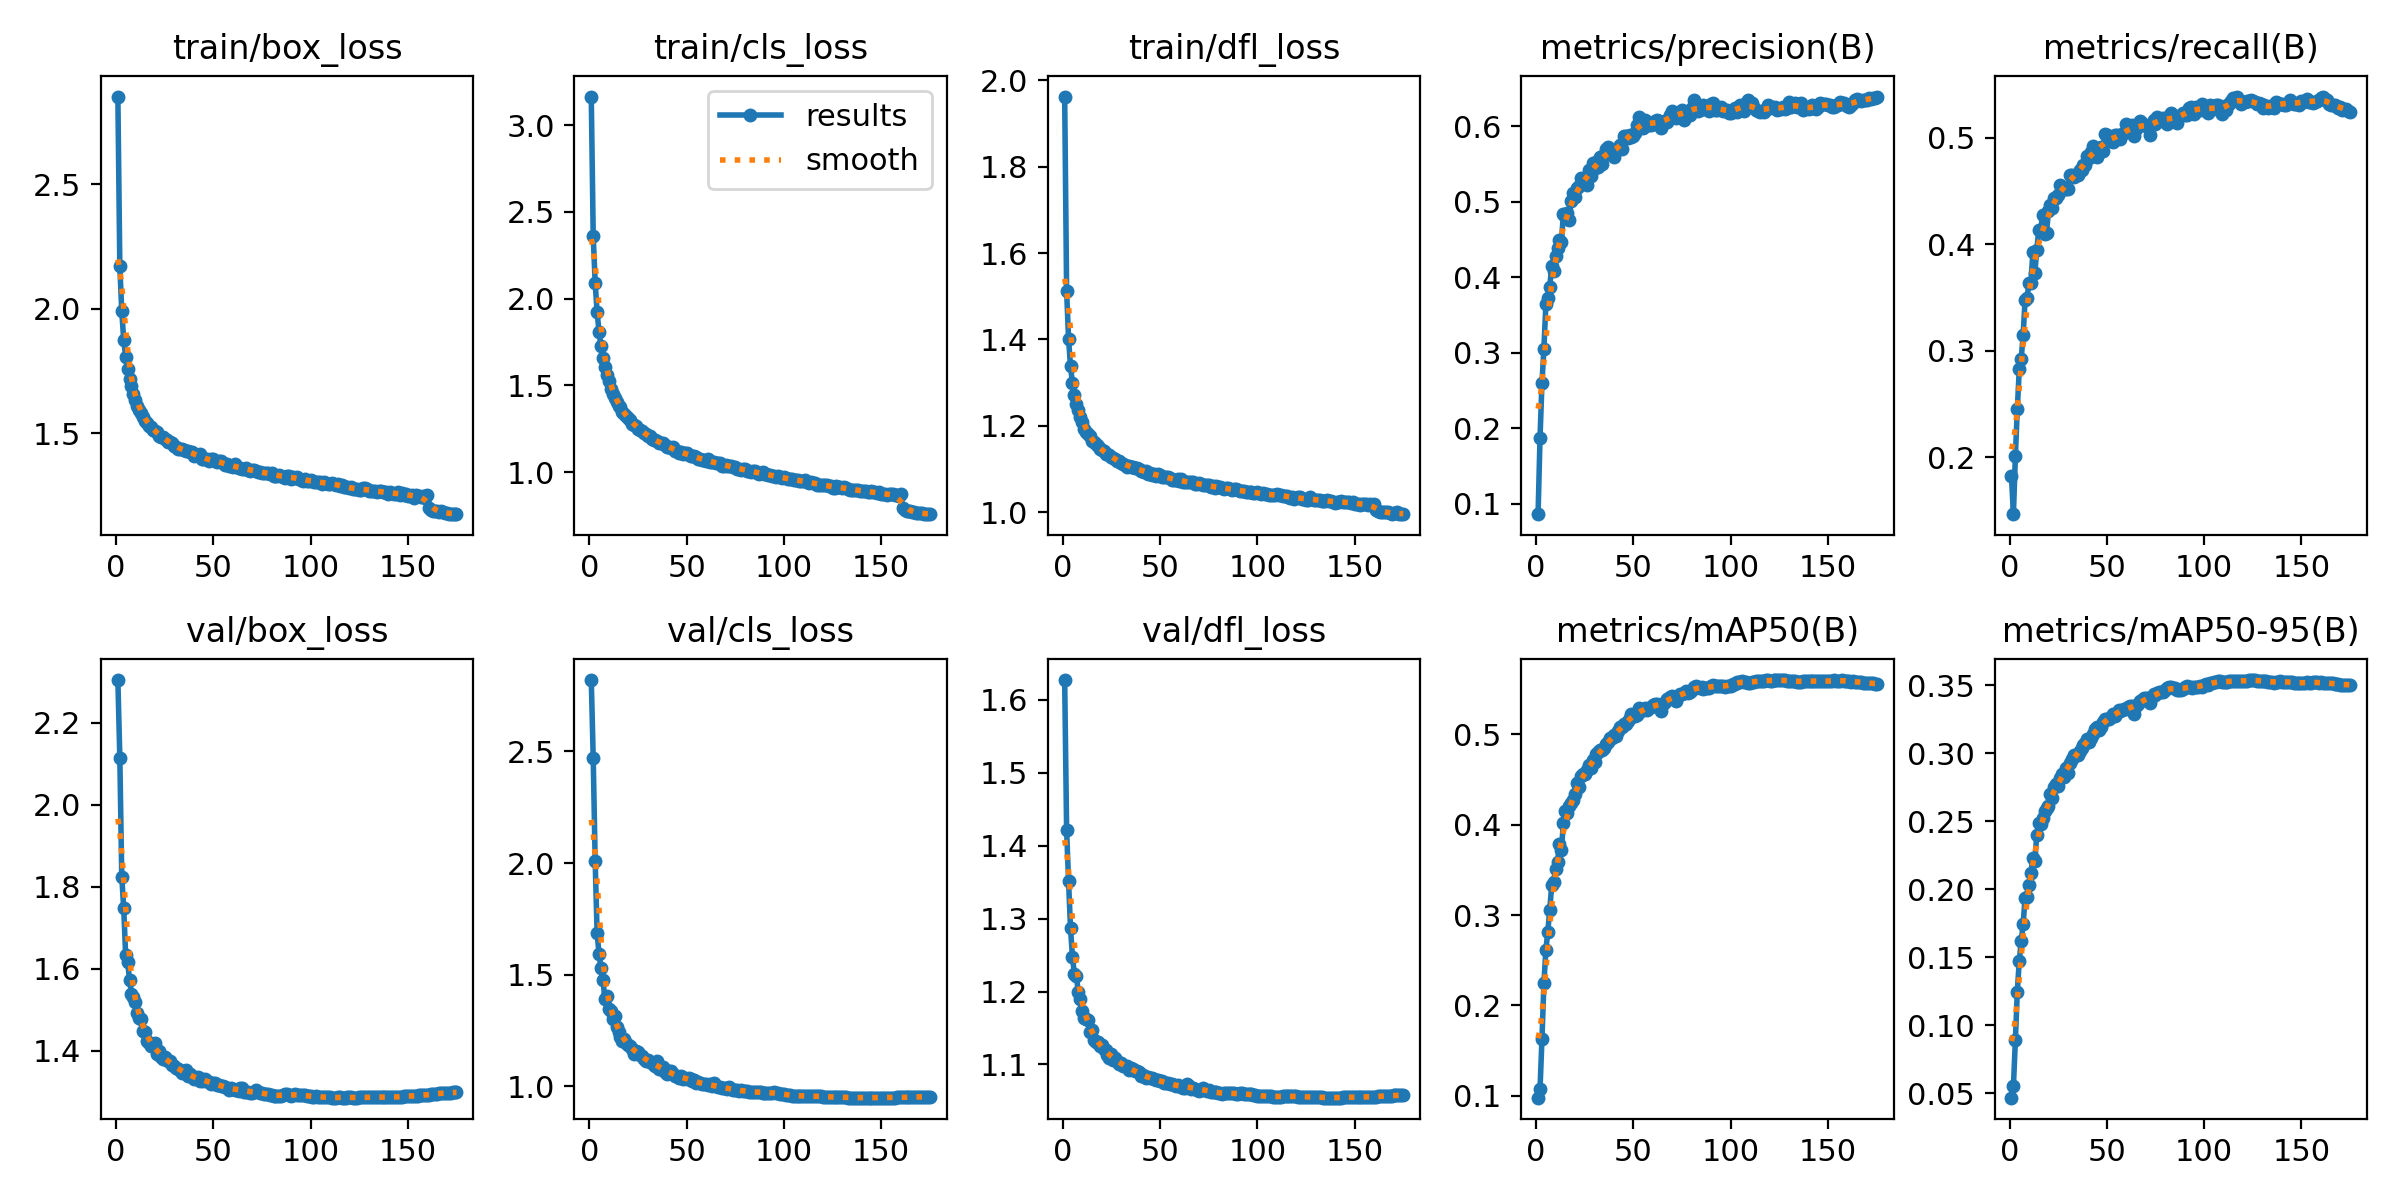

The file beside this chart, header and first rows:
epoch, time, train/box_loss, train/cls_loss, train/dfl_loss, metrics/precision(B), metrics/recall(B), metrics/mAP50(B), metrics/mAP50-95(B), val/box_loss, val/cls_loss, val/dfl_loss, lr/pg0, lr/pg1, lr/pg2
1, 401.6, 2.851, 3.166, 1.962, 0.08627, 0.1822, 0.0977, 0.04657, 2.304, 2.82, 1.627, 0.08021, 0.0001999, 0.0001999
2, 788.4, 2.17, 2.361, 1.512, 0.1872, 0.1466, 0.1071, 0.055, 2.115, 2.469, 1.421, 0.06041, 0.0003999, 0.0003999
3, 1178, 1.991, 2.093, 1.401, 0.2601, 0.2008, 0.1629, 0.08871, 1.825, 2.009, 1.351, 0.04061, 0.0005997, 0.0005997
4, 1572, 1.875, 1.921, 1.337, 0.3055, 0.2453, 0.2242, 0.1246, 1.747, 1.685, 1.287, 0.02081, 0.0007995, 0.0007995
5, 1966, 1.808, 1.809, 1.299, 0.364, 0.2826, 0.2612, 0.1471, 1.633, 1.592, 1.247, 0.001011, 0.000999, 0.000999
6, 2356, 1.758, 1.727, 1.272, 0.3731, 0.2923, 0.2816, 0.1617, 1.617, 1.529, 1.224, 0.0009986, 0.0009986, 0.0009986
7, 2750, 1.716, 1.656, 1.25, 0.3873, 0.3149, 0.306, 0.1743, 1.573, 1.476, 1.222, 0.000998, 0.000998, 0.000998
8, 3156, 1.688, 1.609, 1.236, 0.4148, 0.348, 0.3329, 0.1938, 1.538, 1.393, 1.199, 0.0009973, 0.0009973, 0.0009973
9, 3544, 1.656, 1.559, 1.221, 0.4082, 0.3499, 0.3364, 0.1943, 1.53, 1.406, 1.19, 0.0009965, 0.0009965, 0.0009965
10, 3930, 1.633, 1.528, 1.209, 0.4275, 0.3635, 0.3511, 0.2031, 1.518, 1.347, 1.173, 0.0009955, 0.0009955, 0.0009955
11, 4313, 1.608, 1.48, 1.192, 0.4391, 0.364, 0.3588, 0.2118, 1.492, 1.336, 1.164, 0.0009945, 0.0009945, 0.0009945
12, 4711, 1.592, 1.451, 1.184, 0.4489, 0.3926, 0.3784, 0.2226, 1.48, 1.302, 1.162, 0.0009933, 0.0009933, 0.0009933
13, 5094, 1.582, 1.43, 1.182, 0.4466, 0.373, 0.3715, 0.2204, 1.478, 1.314, 1.161, 0.000992, 0.000992, 0.000992
14, 5480, 1.567, 1.405, 1.175, 0.4839, 0.3945, 0.4024, 0.24, 1.449, 1.267, 1.144, 0.0009907, 0.0009907, 0.0009907
15, 5883, 1.551, 1.383, 1.164, 0.4812, 0.4133, 0.4156, 0.2483, 1.446, 1.241, 1.147, 0.0009892, 0.0009892, 0.0009892
16, 6275, 1.541, 1.374, 1.162, 0.4852, 0.4134, 0.4131, 0.2481, 1.425, 1.222, 1.134, 0.0009876, 0.0009876, 0.0009876
17, 6659, 1.53, 1.345, 1.157, 0.4759, 0.4275, 0.4204, 0.2521, 1.418, 1.202, 1.131, 0.0009859, 0.0009859, 0.0009859
18, 7050, 1.525, 1.335, 1.152, 0.5014, 0.4096, 0.4245, 0.2576, 1.412, 1.21, 1.131, 0.0009841, 0.0009841, 0.0009841
19, 7442, 1.514, 1.322, 1.145, 0.5117, 0.4103, 0.4269, 0.2596, 1.411, 1.194, 1.125, 0.0009821, 0.0009821, 0.0009821
20, 7841, 1.509, 1.315, 1.144, 0.5058, 0.4311, 0.4344, 0.2609, 1.418, 1.187, 1.126, 0.0009801, 0.0009801, 0.0009801
21, 8227, 1.506, 1.301, 1.142, 0.5175, 0.4367, 0.4463, 0.2698, 1.392, 1.181, 1.121, 0.000978, 0.000978, 0.000978
22, 8624, 1.487, 1.278, 1.135, 0.5208, 0.4337, 0.4421, 0.2672, 1.399, 1.169, 1.12, 0.0009757, 0.0009757, 0.0009757
23, 9014, 1.487, 1.269, 1.134, 0.5319, 0.4434, 0.4539, 0.2752, 1.384, 1.147, 1.113, 0.0009734, 0.0009734, 0.0009734
24, 9400, 1.486, 1.269, 1.132, 0.5245, 0.4439, 0.4561, 0.2771, 1.379, 1.156, 1.109, 0.000971, 0.000971, 0.000971
25, 9787, 1.476, 1.252, 1.127, 0.5274, 0.446, 0.4566, 0.2757, 1.386, 1.152, 1.114, 0.0009684, 0.0009684, 0.0009684
26, 10172, 1.474, 1.244, 1.126, 0.5221, 0.4554, 0.4603, 0.2815, 1.377, 1.14, 1.106, 0.0009657, 0.0009657, 0.0009657
27, 10558, 1.465, 1.24, 1.122, 0.5425, 0.4538, 0.4658, 0.2844, 1.374, 1.135, 1.109, 0.000963, 0.000963, 0.000963
28, 10950, 1.463, 1.228, 1.118, 0.5344, 0.4523, 0.4626, 0.2827, 1.374, 1.121, 1.105, 0.0009601, 0.0009601, 0.0009601
29, 11345, 1.46, 1.218, 1.118, 0.5509, 0.4518, 0.4715, 0.2893, 1.365, 1.115, 1.101, 0.0009572, 0.0009572, 0.0009572
30, 11730, 1.447, 1.206, 1.112, 0.5449, 0.4519, 0.4697, 0.2853, 1.363, 1.119, 1.102, 0.0009541, 0.0009541, 0.0009541
31, 12122, 1.444, 1.207, 1.112, 0.5527, 0.4649, 0.4778, 0.2927, 1.357, 1.11, 1.098, 0.000951, 0.000951, 0.000951
32, 12506, 1.438, 1.193, 1.109, 0.5462, 0.4648, 0.4808, 0.2955, 1.356, 1.105, 1.098, 0.0009477, 0.0009477, 0.0009477
33, 12906, 1.437, 1.186, 1.105, 0.5593, 0.4635, 0.483, 0.2985, 1.352, 1.094, 1.098, 0.0009443, 0.0009443, 0.0009443
34, 13292, 1.435, 1.184, 1.107, 0.5494, 0.4651, 0.4823, 0.2984, 1.345, 1.091, 1.093, 0.0009409, 0.0009409, 0.0009409
35, 13686, 1.433, 1.179, 1.105, 0.562, 0.465, 0.4848, 0.2986, 1.349, 1.112, 1.096, 0.0009373, 0.0009373, 0.0009373
36, 14072, 1.429, 1.169, 1.105, 0.5694, 0.4697, 0.4889, 0.3012, 1.352, 1.079, 1.093, 0.0009337, 0.0009337, 0.0009337
37, 14470, 1.427, 1.169, 1.102, 0.573, 0.4696, 0.4912, 0.3039, 1.338, 1.078, 1.091, 0.0009299, 0.0009299, 0.0009299
38, 14865, 1.425, 1.165, 1.102, 0.5656, 0.4748, 0.4964, 0.3063, 1.342, 1.088, 1.091, 0.0009261, 0.0009261, 0.0009261
39, 15256, 1.423, 1.155, 1.099, 0.5638, 0.4745, 0.4956, 0.3077, 1.338, 1.066, 1.089, 0.0009222, 0.0009222, 0.0009222
40, 15643, 1.41, 1.144, 1.095, 0.5595, 0.4824, 0.4998, 0.3103, 1.331, 1.055, 1.085, 0.0009182, 0.0009182, 0.0009182
41, 16030, 1.414, 1.147, 1.096, 0.569, 0.4809, 0.4987, 0.3079, 1.334, 1.067, 1.085, 0.0009141, 0.0009141, 0.0009141
42, 16434, 1.411, 1.137, 1.093, 0.5717, 0.4863, 0.5034, 0.3112, 1.336, 1.068, 1.084, 0.0009099, 0.0009099, 0.0009099
43, 16828, 1.416, 1.143, 1.095, 0.5747, 0.4925, 0.5077, 0.3142, 1.326, 1.057, 1.082, 0.0009056, 0.0009056, 0.0009056
44, 17214, 1.398, 1.123, 1.088, 0.5693, 0.4882, 0.5077, 0.3174, 1.33, 1.047, 1.083, 0.0009012, 0.0009012, 0.0009012
45, 17607, 1.398, 1.123, 1.091, 0.5867, 0.4823, 0.5116, 0.3191, 1.327, 1.045, 1.081, 0.0008967, 0.0008967, 0.0008967
46, 17994, 1.395, 1.112, 1.087, 0.5865, 0.4894, 0.511, 0.3169, 1.33, 1.039, 1.081, 0.0008922, 0.0008922, 0.0008922
47, 18381, 1.397, 1.115, 1.088, 0.5838, 0.4912, 0.5146, 0.3191, 1.326, 1.047, 1.08, 0.0008875, 0.0008875, 0.0008875
48, 18767, 1.389, 1.107, 1.084, 0.5879, 0.4872, 0.5177, 0.3228, 1.322, 1.035, 1.078, 0.0008828, 0.0008828, 0.0008828
49, 19155, 1.395, 1.113, 1.088, 0.5858, 0.5034, 0.5222, 0.3248, 1.318, 1.037, 1.078, 0.000878, 0.000878, 0.000878
50, 19548, 1.395, 1.108, 1.085, 0.5871, 0.503, 0.5209, 0.3251, 1.321, 1.033, 1.077, 0.0008732, 0.0008732, 0.0008732
51, 19937, 1.388, 1.102, 1.081, 0.5909, 0.5007, 0.5207, 0.3248, 1.32, 1.036, 1.077, 0.0008682, 0.0008682, 0.0008682
52, 20335, 1.384, 1.092, 1.08, 0.6011, 0.4967, 0.5212, 0.3263, 1.317, 1.031, 1.075, 0.0008632, 0.0008632, 0.0008632
53, 20727, 1.387, 1.096, 1.081, 0.6123, 0.4958, 0.5289, 0.329, 1.317, 1.022, 1.075, 0.000858, 0.000858, 0.000858
54, 21130, 1.387, 1.094, 1.082, 0.6042, 0.5023, 0.5255, 0.327, 1.314, 1.027, 1.075, 0.0008529, 0.0008529, 0.0008529
55, 21534, 1.38, 1.087, 1.078, 0.5981, 0.5021, 0.5282, 0.3294, 1.313, 1.016, 1.073, 0.0008476, 0.0008476, 0.0008476
56, 21931, 1.374, 1.077, 1.075, 0.6084, 0.4994, 0.5294, 0.3313, 1.312, 1.018, 1.073, 0.0008423, 0.0008423, 0.0008423
57, 22325, 1.376, 1.076, 1.074, 0.6038, 0.4991, 0.5276, 0.3307, 1.308, 1.014, 1.072, 0.0008368, 0.0008368, 0.0008368
58, 22717, 1.369, 1.07, 1.074, 0.6013, 0.5035, 0.5294, 0.3315, 1.305, 1.012, 1.07, 0.0008314, 0.0008314, 0.0008314
59, 23116, 1.368, 1.073, 1.077, 0.6017, 0.5041, 0.5305, 0.3326, 1.308, 1.008, 1.072, 0.0008258, 0.0008258, 0.0008258
60, 23509, 1.364, 1.065, 1.073, 0.6035, 0.5132, 0.5323, 0.3326, 1.307, 1.01, 1.071, 0.0008202, 0.0008202, 0.0008202
... 115 more rows
